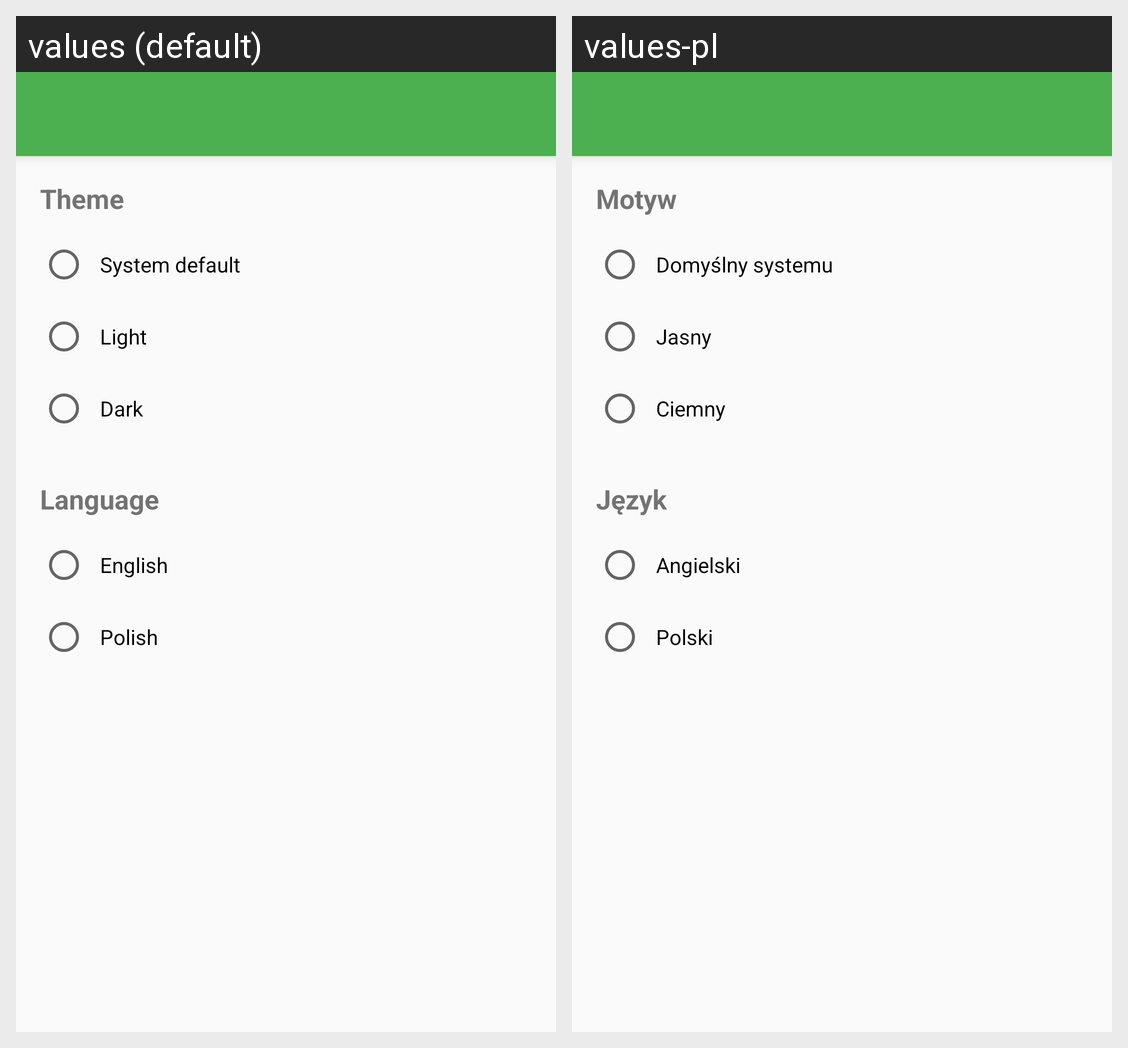

Strings drawn on this Android screen and how each of the app's shown locales translates them:
Android screen res/layout/activity_settings.xml rendered under 2 locales, left to right: values (default), values-pl. Device: Nexus 5 (rendered at 1080×1920; each locale shown at half size, 540×960, under a caption strip naming it); theme Theme.PayDayLay.
Strings drawn on this screen, with the default value and each locale's value (text and hints the layout hard-codes, and strings that could not be matched under every locale, appear in the picture but are not listed):

theme_title
  values: Theme
  values-pl: Motyw

theme_system
  values: System default
  values-pl: Domyślny systemu

theme_light
  values: Light
  values-pl: Jasny

theme_dark
  values: Dark
  values-pl: Ciemny

language_title
  values: Language
  values-pl: Język

language_english
  values: English
  values-pl: Angielski

language_polish
  values: Polish
  values-pl: Polski
